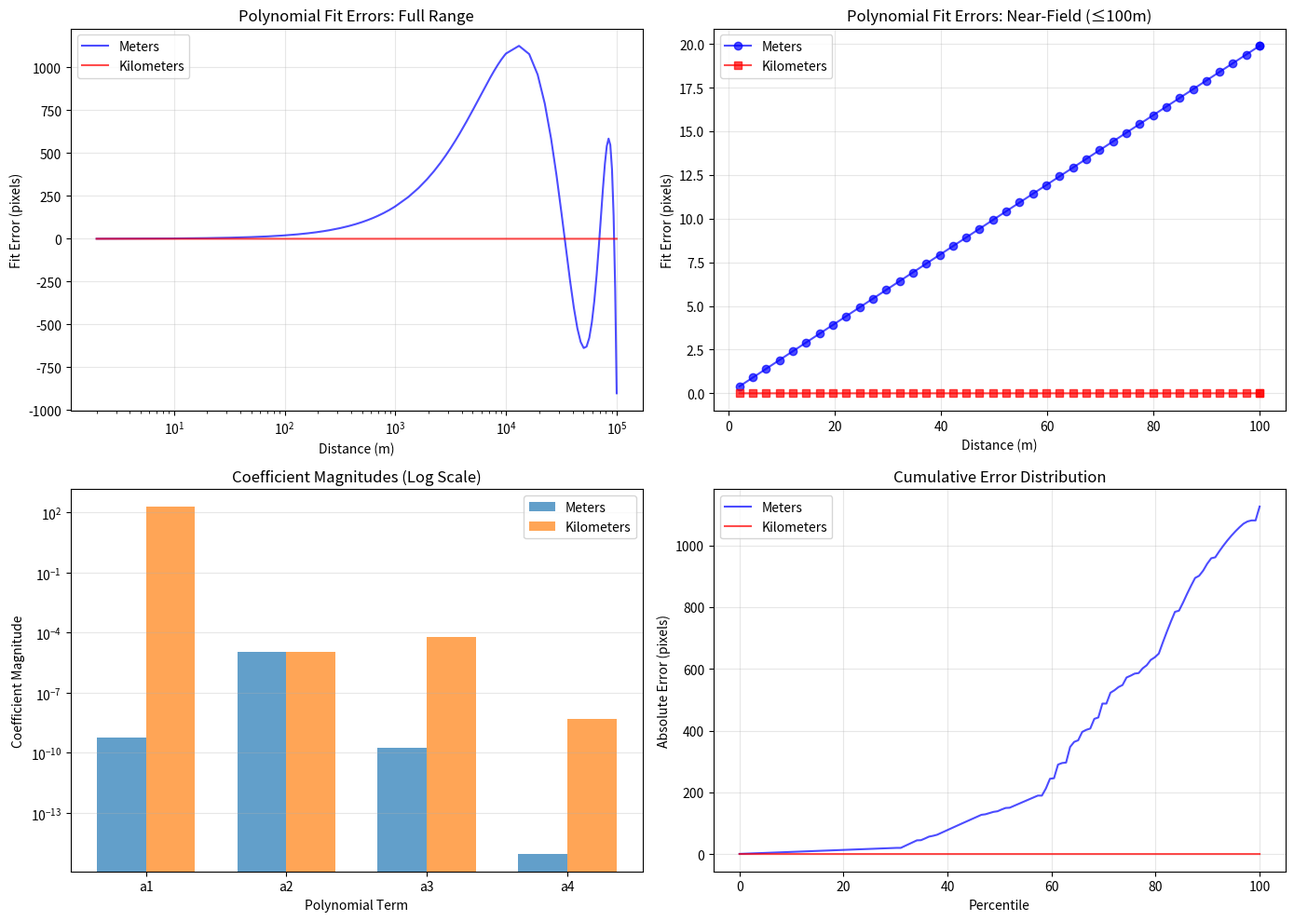

Here is the Python script that generated this plot:
import numpy as np
import matplotlib.pyplot as plt

# Simulate the polynomial fitting for both meters and kilometers
def fit_and_evaluate_polynomial(distances_m, pixel_positions, use_kilometers=False):
    """
    Fit a 4th-order polynomial (no constant term) to pixel positions vs distance.
    Returns coefficients and evaluation results.
    """
    if use_kilometers:
        s = distances_m / 1000.0  # Convert to km
        unit_name = "km"
    else:
        s = distances_m
        unit_name = "m"
    
    # Fit polynomial: pixel = a1*s + a2*s^2 + a3*s^3 + a4*s^4
    # Using numpy polyfit (highest degree first, so reverse order)
    # We want no constant term, so we fit through origin
    
    # Create design matrix manually for no-intercept fit
    A = np.column_stack([s, s**2, s**3, s**4])
    coeffs, residuals, rank, s_vals = np.linalg.lstsq(A, pixel_positions, rcond=None)
    
    # Evaluate the polynomial
    pixel_fit = A @ coeffs
    
    # Compute errors
    errors = pixel_positions - pixel_fit
    max_error = np.max(np.abs(errors))
    rms_error = np.sqrt(np.mean(errors**2))
    
    # Check coefficient magnitudes for conditioning
    coeff_magnitudes = np.abs(coeffs)
    
    return {
        'coeffs': coeffs,
        'coeff_magnitudes': coeff_magnitudes,
        'pixel_fit': pixel_fit,
        'errors': errors,
        'max_error': max_error,
        'rms_error': rms_error,
        'unit': unit_name,
        's': s
    }

# Simulate a ray cast across the moon's surface with realistic geometry
def simulate_ray_samples(max_distance_m=100000, moon_radius_m=1737400, azimuth_deg=45):
    """
    Simulate sampling a ray across a curved surface using realistic 3D geometry.
    Projects great circle arc onto stereographic projection to get pixel positions.
    Returns distance in meters and corresponding pixel positions.
    """
    # Observer at south pole (stereographic projection center)
    obs_lat_rad = -np.pi/2
    obs_lon_rad = 0.0
    obs_height_m = 100.0  # 100m above surface
    
    # Observer position in 3D (moon-centered coordinates)
    obs_radius = moon_radius_m + obs_height_m
    obs_vec = np.array([0, 0, -obs_radius])  # At south pole
    
    # Direction vector (azimuth from north)
    azimuth_rad = np.deg2rad(azimuth_deg)
    # In local tangent plane: x=East, y=North, z=Up
    # Transform to global
    dir_local = np.array([np.sin(azimuth_rad), np.cos(azimuth_rad), 0])
    # At south pole: local North = +Y global, local East = +X global
    dir_global = np.array([dir_local[0], dir_local[1], 0])
    dir_global = dir_global / np.linalg.norm(dir_global)
    
    # Sample distances - denser near the observer
    distances_m = np.concatenate([
        np.linspace(2, 100, 40),           # Very near: 2-100m
        np.linspace(100, 1000, 30),        # Near: 100m-1km
        np.linspace(1000, 10000, 30),      # Mid: 1-10km
        np.linspace(10000, max_distance_m, 30)  # Far: 10-100km
    ])
    
    pixel_positions = []
    pixel_size_m = 5.0  # 5 meters per pixel
    
    for dist in distances_m:
        # Point along great circle at distance 'dist' from observer
        # Walk along the surface (great circle)
        angular_dist = dist / moon_radius_m  # radians
        
        # New point on sphere
        point_vec = obs_vec + dir_global * moon_radius_m * np.sin(angular_dist)
        point_vec[2] += moon_radius_m * (np.cos(angular_dist) - 1)  # Adjust for curvature
        
        # Normalize to surface
        point_radius = np.linalg.norm(point_vec)
        point_vec = point_vec / point_radius * moon_radius_m
        
        # Convert to lat/lon
        point_lat = np.arcsin(point_vec[2] / moon_radius_m)
        point_lon = np.arctan2(point_vec[1], point_vec[0])
        
        # Stereographic projection (polar aspect, centered at south pole)
        # Standard formulas for polar stereographic
        k0 = 1.0  # Scale factor at pole
        lat0 = -np.pi/2  # South pole
        
        # For south polar stereographic:
        rho = 2 * k0 * moon_radius_m * np.tan((np.pi/4) + point_lat/2)
        theta = point_lon
        
        x_proj = rho * np.sin(theta)
        y_proj = -rho * np.cos(theta)  # Negative for south pole
        
        # Convert to pixels
        pixel_x = x_proj / pixel_size_m
        pixel_y = y_proj / pixel_size_m
        
        # We'll track pixel distance from origin
        pixel_dist = np.sqrt(pixel_x**2 + pixel_y**2)
        pixel_positions.append(pixel_dist)
    
    return distances_m, np.array(pixel_positions)

# Main analysis
print("=== Polynomial Conditioning Analysis: Meters vs Kilometers ===\n")

# Generate sample data
distances_m, true_pixels = simulate_ray_samples(max_distance_m=100000)

print(f"Sample range: {distances_m[0]:.1f}m to {distances_m[-1]:.1f}m")
print(f"Number of samples: {len(distances_m)}")
print(f"Pixel range: {true_pixels[0]:.2f} to {true_pixels[-1]:.2f}\n")

# Fit with meters
result_m = fit_and_evaluate_polynomial(distances_m, true_pixels, use_kilometers=False)

# Fit with kilometers  
result_km = fit_and_evaluate_polynomial(distances_m, true_pixels, use_kilometers=True)

# Compare results
print("=" * 70)
print("COEFFICIENT MAGNITUDES:")
print("=" * 70)
print(f"{'Term':<10} {'Meters':<20} {'Kilometers':<20} {'Ratio (km/m)':<15}")
print("-" * 70)
for i, (coeff_m, coeff_km) in enumerate(zip(result_m['coeff_magnitudes'], result_km['coeff_magnitudes'])):
    term_name = f"a{i+1}*s^{i+1}"
    ratio = coeff_km / coeff_m if coeff_m > 0 else 0
    print(f"{term_name:<10} {coeff_m:<20.3e} {coeff_km:<20.3e} {ratio:<15.3e}")

print("\n" + "=" * 70)
print("FIT QUALITY:")
print("=" * 70)
print(f"{'Metric':<30} {'Meters':<20} {'Kilometers':<20}")
print("-" * 70)
print(f"{'Max error (pixels)':<30} {result_m['max_error']:<20.6f} {result_km['max_error']:<20.6f}")
print(f"{'RMS error (pixels)':<30} {result_m['rms_error']:<20.6f} {result_km['rms_error']:<20.6f}")

# Check near-field accuracy specifically
near_field_mask = distances_m <= 100
near_m_errors = result_m['errors'][near_field_mask]
near_km_errors = result_km['errors'][near_field_mask]

print(f"\n{'NEAR-FIELD (≤100m) ACCURACY:':<30}")
print(f"{'Max error - meters (pixels)':<30} {np.max(np.abs(near_m_errors)):<20.6f}")
print(f"{'Max error - kilometers (pixels)':<30} {np.max(np.abs(near_km_errors)):<20.6f}")

# Create visualization
fig, axes = plt.subplots(2, 2, figsize=(14, 10))

# Plot 1: Errors vs distance (full range)
ax = axes[0, 0]
ax.plot(distances_m, result_m['errors'], 'b-', label='Meters', alpha=0.7)
ax.plot(distances_m, result_km['errors'], 'r-', label='Kilometers', alpha=0.7)
ax.set_xlabel('Distance (m)')
ax.set_ylabel('Fit Error (pixels)')
ax.set_title('Polynomial Fit Errors: Full Range')
ax.grid(True, alpha=0.3)
ax.legend()
ax.set_xscale('log')

# Plot 2: Errors vs distance (near field only)
ax = axes[0, 1]
ax.plot(distances_m[near_field_mask], near_m_errors, 'b-', label='Meters', alpha=0.7, marker='o')
ax.plot(distances_m[near_field_mask], near_km_errors, 'r-', label='Kilometers', alpha=0.7, marker='s')
ax.set_xlabel('Distance (m)')
ax.set_ylabel('Fit Error (pixels)')
ax.set_title('Polynomial Fit Errors: Near-Field (≤100m)')
ax.grid(True, alpha=0.3)
ax.legend()

# Plot 3: Coefficient magnitudes comparison
ax = axes[1, 0]
terms = ['a1', 'a2', 'a3', 'a4']
x_pos = np.arange(len(terms))
width = 0.35
ax.bar(x_pos - width/2, result_m['coeff_magnitudes'], width, label='Meters', alpha=0.7)
ax.bar(x_pos + width/2, result_km['coeff_magnitudes'], width, label='Kilometers', alpha=0.7)
ax.set_xlabel('Polynomial Term')
ax.set_ylabel('Coefficient Magnitude')
ax.set_title('Coefficient Magnitudes (Log Scale)')
ax.set_yscale('log')
ax.set_xticks(x_pos)
ax.set_xticklabels(terms)
ax.legend()
ax.grid(True, alpha=0.3, axis='y')

# Plot 4: Cumulative error distribution
ax = axes[1, 1]
sorted_errors_m = np.sort(np.abs(result_m['errors']))
sorted_errors_km = np.sort(np.abs(result_km['errors']))
percentiles = np.linspace(0, 100, len(sorted_errors_m))
ax.plot(percentiles, sorted_errors_m, 'b-', label='Meters', alpha=0.7)
ax.plot(percentiles, sorted_errors_km, 'r-', label='Kilometers', alpha=0.7)
ax.set_xlabel('Percentile')
ax.set_ylabel('Absolute Error (pixels)')
ax.set_title('Cumulative Error Distribution')
ax.grid(True, alpha=0.3)
ax.legend()

plt.tight_layout()
plt.savefig('polynomial_accuracy_comparison.png', dpi=150)
print("\n" + "=" * 70)
print("Plot saved to: polynomial_accuracy_comparison.png")
print("=" * 70)

# Test float32 vs float64 for kilometers
print("\n" + "=" * 70)
print("FLOAT32 vs FLOAT64 PRECISION TEST (Kilometers):")
print("=" * 70)

# Refit with float32
s_km_float32 = (distances_m / 1000.0).astype(np.float32)
pixels_float32 = true_pixels.astype(np.float32)
A_float32 = np.column_stack([s_km_float32, s_km_float32**2, s_km_float32**3, s_km_float32**4])
coeffs_float32, _, _, _ = np.linalg.lstsq(A_float32.astype(np.float64), pixels_float32.astype(np.float64), rcond=None)
pixel_fit_float32 = (A_float32 @ coeffs_float32.astype(np.float32)).astype(np.float64)
errors_float32 = true_pixels - pixel_fit_float32

print(f"{'Float64 max error (pixels):':<35} {result_km['max_error']:.6f}")
print(f"{'Float32 max error (pixels):':<35} {np.max(np.abs(errors_float32)):.6f}")
print(f"{'Additional error from float32:':<35} {np.max(np.abs(errors_float32)) - result_km['max_error']:.6f}")

plt.show()
